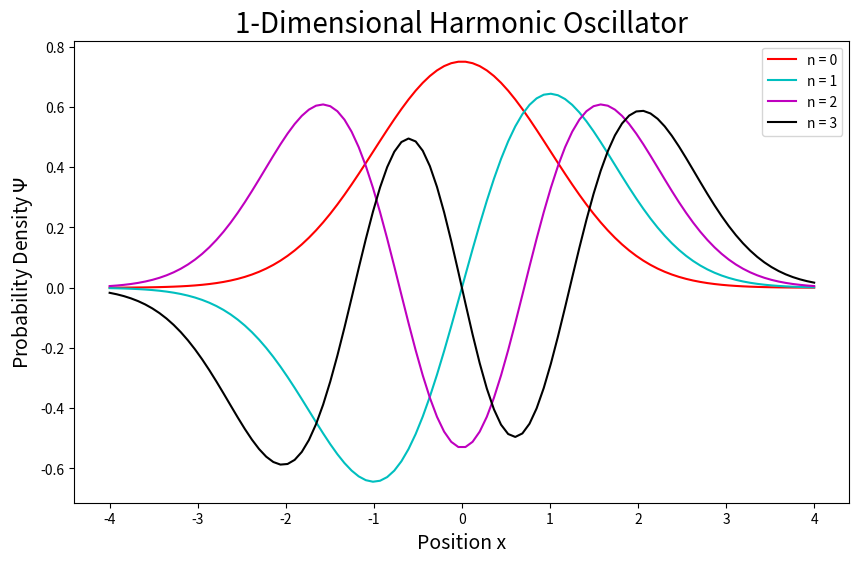
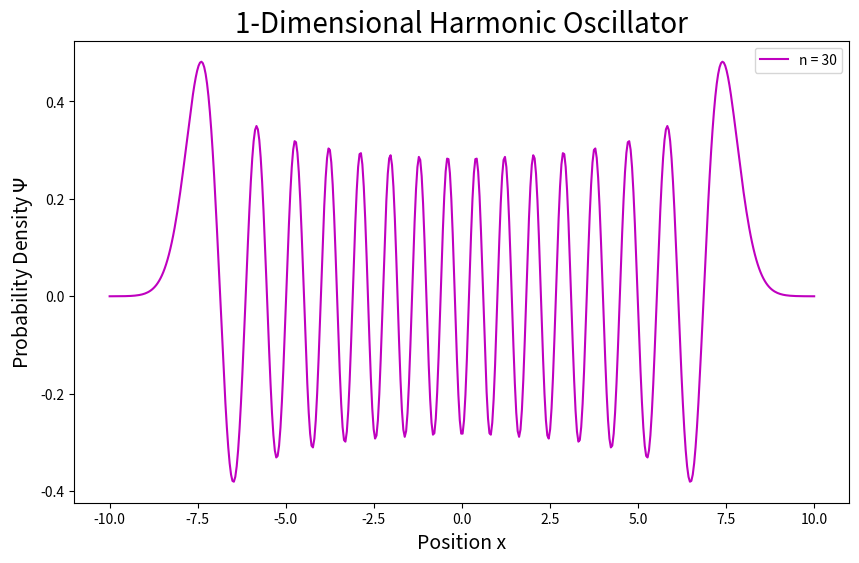

Generate these figures, in order, with matplotlib:
import numpy as np
import math
import matplotlib.pyplot as plt


def Hermite(n,x): #calculates Hermite polynomial for the nth energy level.
    H = np.zeros((n+1,len(x))) #initializes: nth energy level row and x position value columns.
    if n == 0:
        H[0,:] = 1 #0th energy level.
    if n == 1:
        H[1,:] = 2*x #1st energy level.
    if n > 1: #prevents bad indexing (row -1,-2).
        H[0,:] = 1
        H[1,:] = 2*x
        for i in range(2,n+1):
            H[i,:] = 2*x*H[i-1,:] - 2*(i-1)*H[i-2,:]
    return H
        

def Schrodinger(n,x): #wave(function^2)
    c = 1/np.sqrt((2**n)*math.factorial(n)*np.sqrt(math.pi)) #part of wavefunction independent of x.
    wavefunction = np.exp((-x**2)/2)*Hermite(n,x)[n,:] #part of wavefunction dependent on x.
    return c*wavefunction #returns normalized wavefunction.


def quantum_uncertainty(n,N):
    a = -1 #lower bound of integral (really negative infinity but with change of variables).
    b = 1 #upper bound of integral (really positive infinity but with change of variables).
    xg,wg = np.polynomial.legendre.leggauss(N) #generates reference point locations and their weights for Legendre polynomials.
    xm = xg/(1-xg**2)
    dxm = (1+xg**2)/(1-xg**2)**2
    rms = np.float32(0.0)
    for i in range(N):
        rms += (dxm[i]*wg[i]*(xm[i]**2)*np.abs(Schrodinger(n,xm)[i])**2)

    return np.sqrt(rms)

print(quantum_uncertainty(5,100))
    





plt.figure(figsize=(10, 6)) 
plt.title('1-Dimensional Harmonic Oscillator', fontsize = 20)
plt.ylabel(r'Probability Density $\Psi$', fontsize = 14)
plt.xlabel('Position x', fontsize = 14)

r1 = np.linspace(-4,4,100)
plt.plot(r1,Schrodinger(0,r1), label = 'n = 0', color = 'r')
plt.plot(r1,Schrodinger(1,r1), label = 'n = 1', color = 'c')
plt.plot(r1,Schrodinger(2,r1), label = 'n = 2', color = 'm')
plt.plot(r1,Schrodinger(3,r1), label = 'n = 3', color = 'k')
plt.legend()
plt.savefig('Wavefunctions')


plt.figure(figsize=(10, 6)) 
plt.title('1-Dimensional Harmonic Oscillator', fontsize = 20)
plt.ylabel(r'Probability Density $\Psi$',fontsize = 14)
plt.xlabel('Position x',fontsize = 14)

r2 = np.linspace(-10,10,500)
plt.plot(r2,Schrodinger(30,r2), label = 'n = 30', color = 'm')
plt.legend()
plt.savefig('n30')